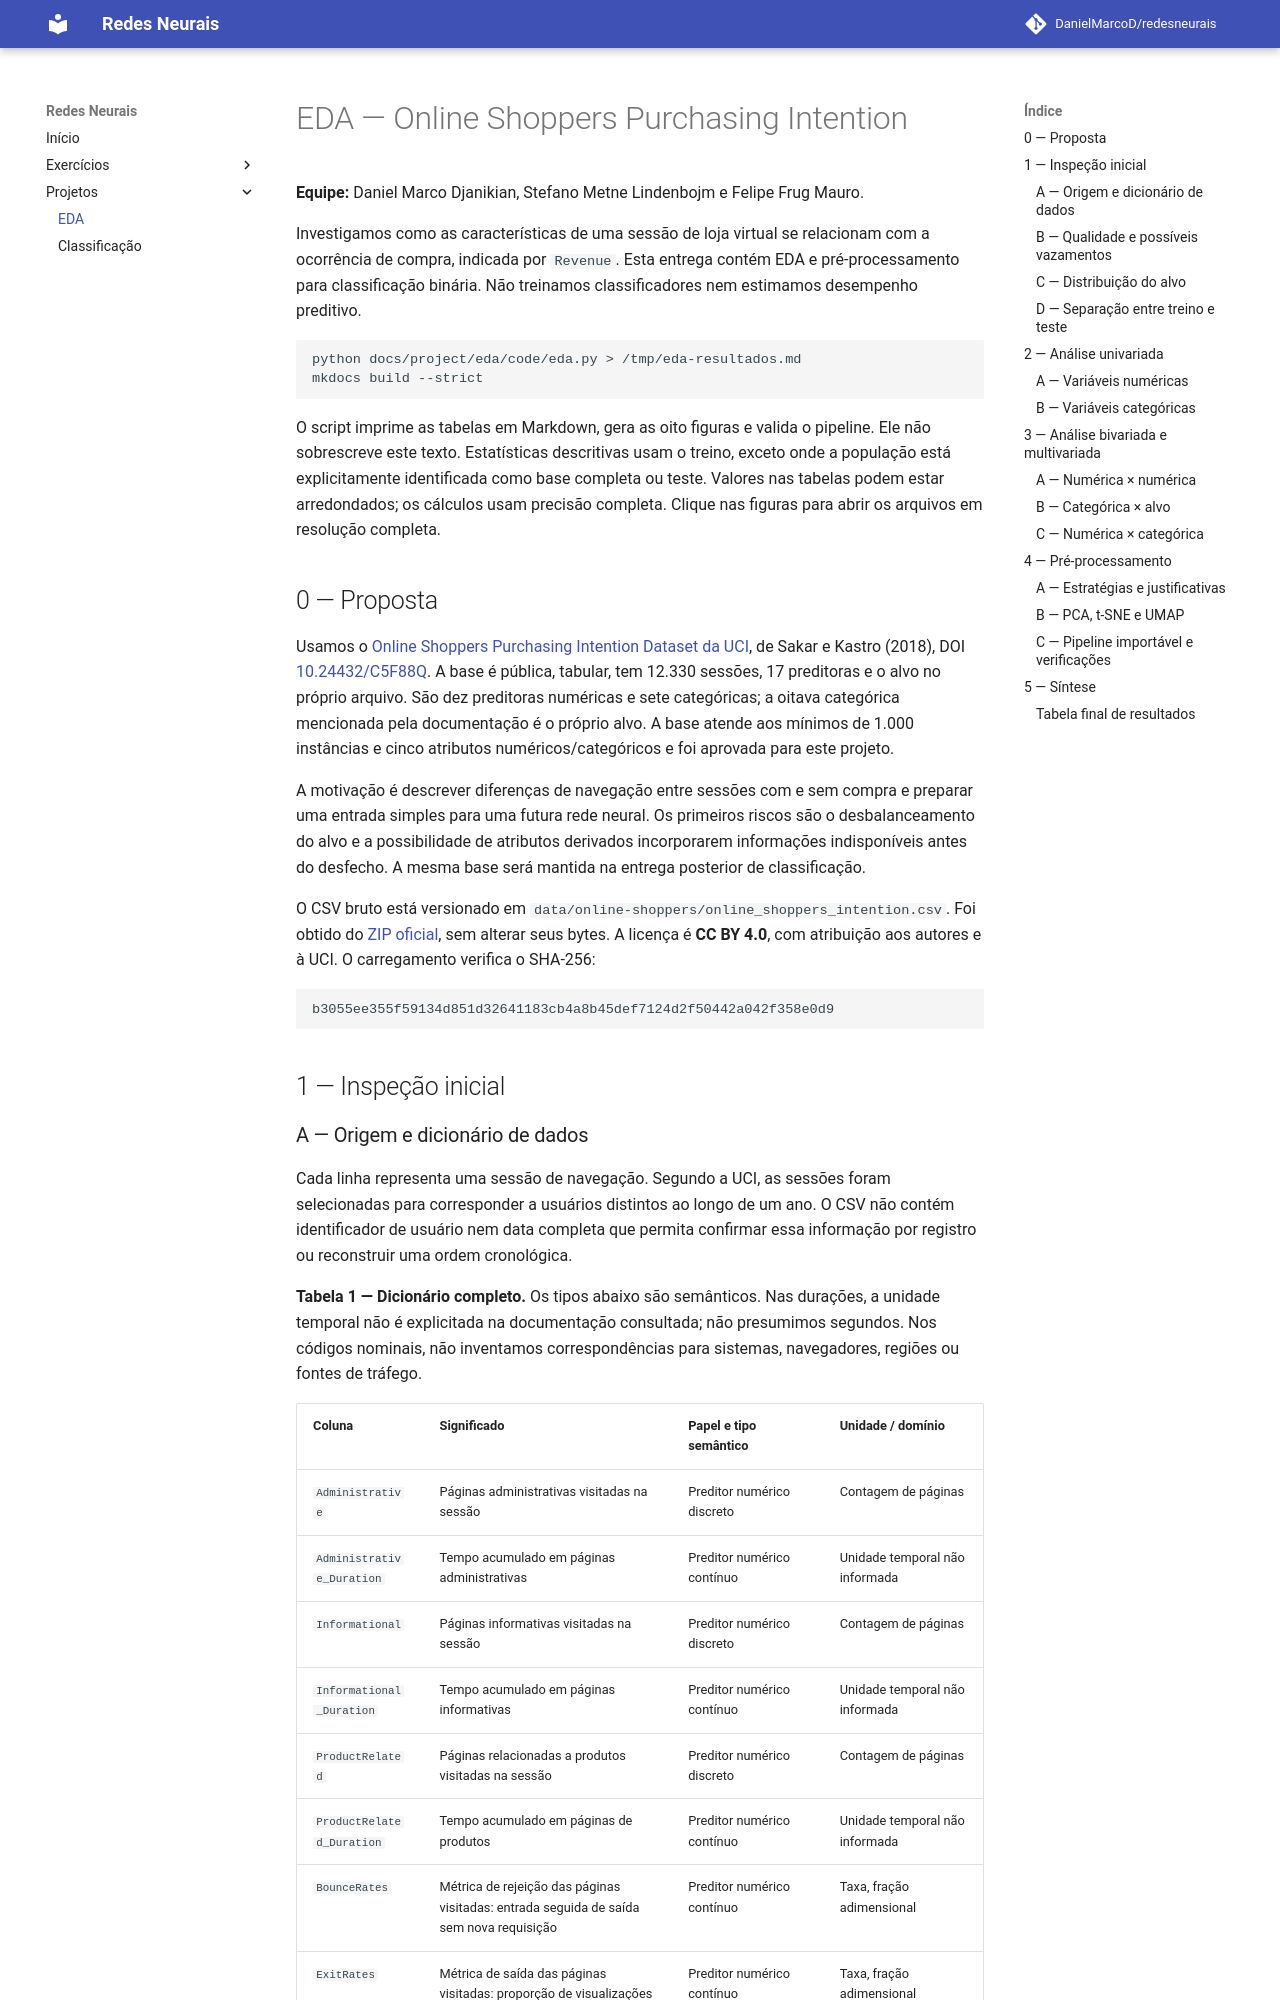

repository: DanielMarcoD/redesneurais · page: project/eda/index.html · generator: mkdocs

---
project: eda
task: classification
dataset: https://archive.ics.uci.edu/dataset/468/online+shoppers+purchasing+intention+dataset
team:
  - Daniel Marco Djanikian
  - Stefano Metne Lindenbojm
  - Felipe Frug Mauro
ai_use: "OpenAI Codex para apoio na implementação, validação e documentação."
---

# EDA — Online Shoppers Purchasing Intention

**Equipe:** Daniel Marco Djanikian, Stefano Metne Lindenbojm e Felipe Frug Mauro.

Investigamos como as características de uma sessão de loja virtual se relacionam
com a ocorrência de compra, indicada por `Revenue`. Esta entrega contém EDA e
pré-processamento para classificação binária. Não treinamos classificadores nem
estimamos desempenho preditivo.


```bash
python docs/project/eda/code/eda.py > /tmp/eda-resultados.md
mkdocs build --strict
```

O script imprime as tabelas em Markdown, gera as oito figuras e valida o pipeline.
Ele não sobrescreve este texto. Estatísticas descritivas usam o treino, exceto
onde a população está explicitamente identificada como base completa ou teste.
Valores nas tabelas podem estar arredondados; os cálculos usam precisão completa.
Clique nas figuras para abrir os arquivos em resolução completa.
